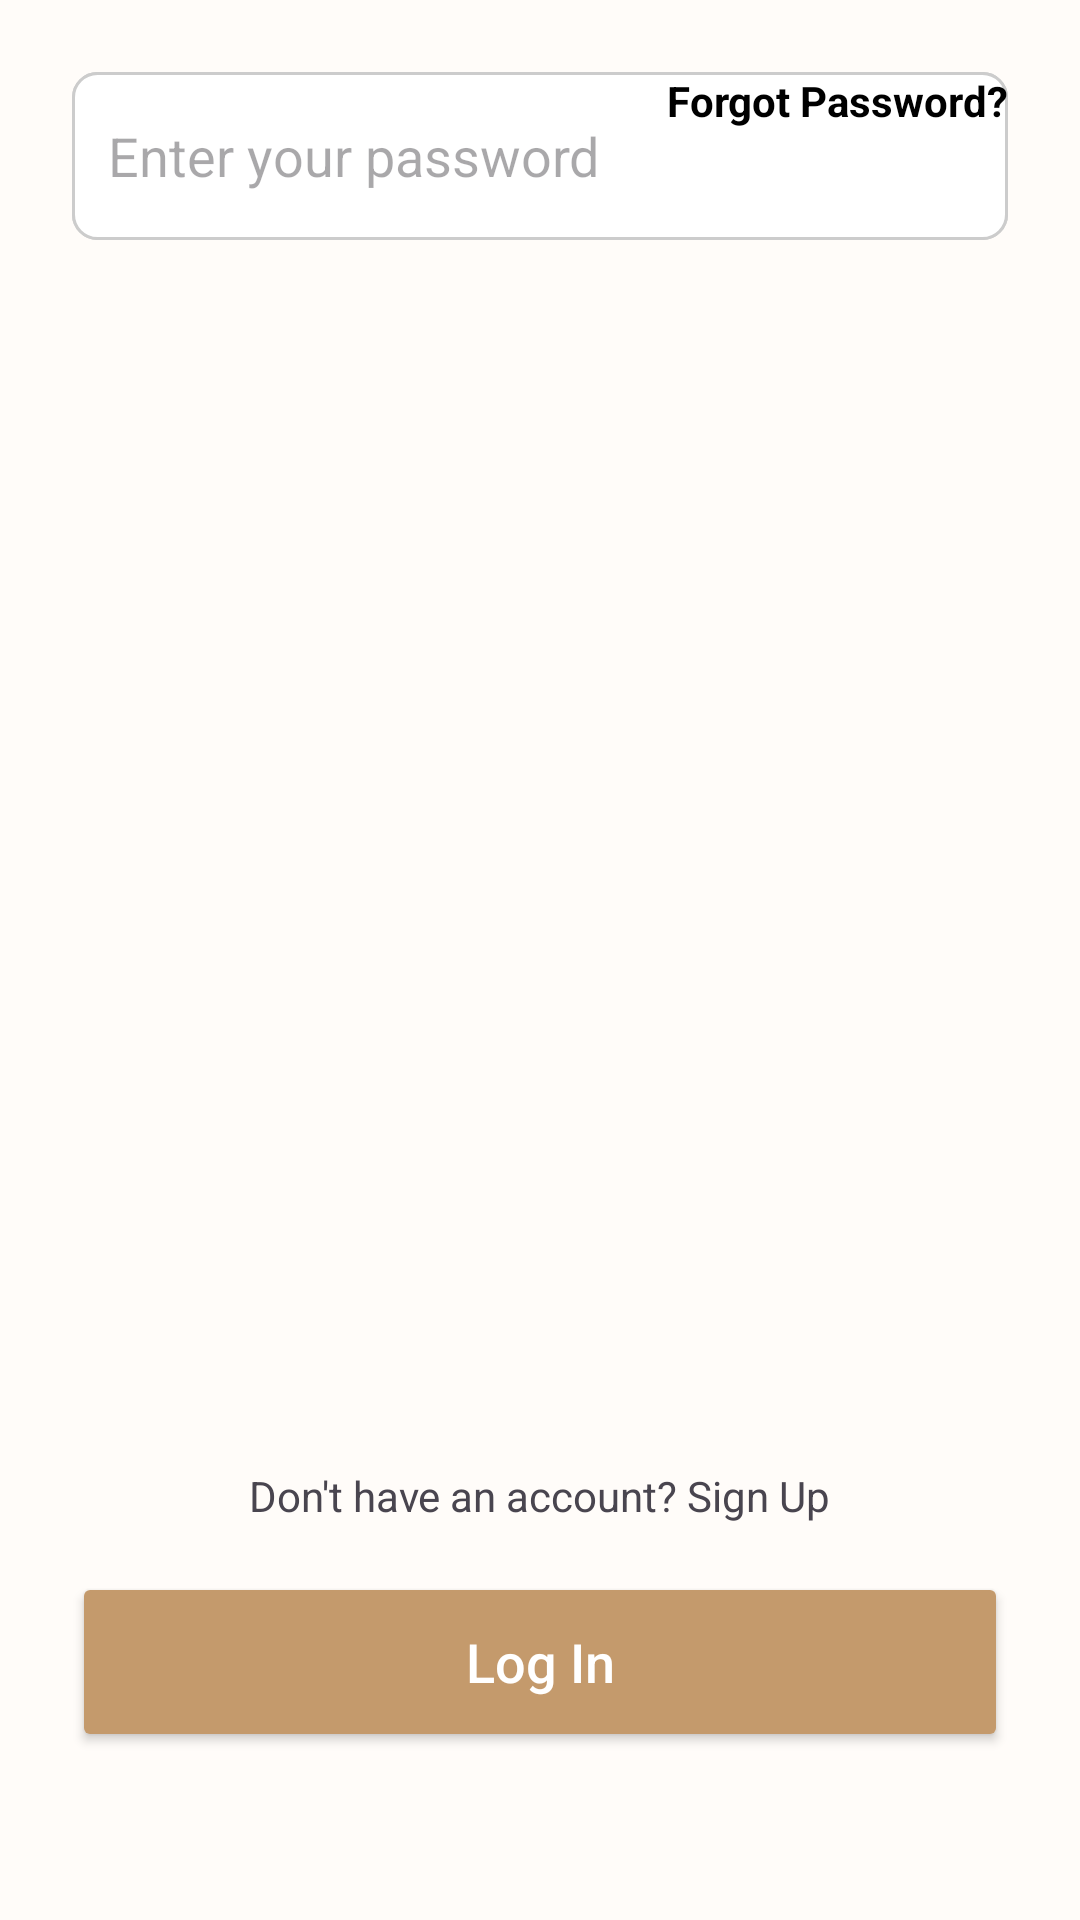

This screen was rendered from an Android layout file. Write that file and the resources it references.
<!-- AndroidManifest.xml: application theme Theme.SalonSync -->
<!-- res/layout/activity_main.xml -->
<?xml version="1.0" encoding="utf-8"?>
<androidx.constraintlayout.widget.ConstraintLayout
    xmlns:android="http://schemas.android.com/apk/res/android"
    xmlns:app="http://schemas.android.com/apk/res-auto"
    android:layout_width="match_parent"
    android:layout_height="match_parent"
    android:padding="24dp"
    android:background="#FFFCF9"> <ImageButton
    android:id="@+id/btnBack"
    android:layout_width="wrap_content"
    android:layout_height="wrap_content"
    android:background="?attr/selectableItemBackgroundBorderless"
    android:src="@drawable/ic_back_arrow"
    app:layout_constraintStart_toStartOf="parent"
    app:layout_top_toTopOf="parent" />

    <TextView
        android:id="@+id/tvHeaderTitle"
        android:layout_width="wrap_content"
        android:layout_height="wrap_content"
        android:text="Log In"
        android:textColor="#000000"
        android:textSize="18sp"
        android:textStyle="bold"
        app:layout_constraintEnd_toEndOf="parent"
        app:layout_constraintStart_toStartOf="parent"
        app:layout_top_toTopOf="parent" />

    <TextView
        android:id="@+id/tvWelcome"
        android:layout_width="wrap_content"
        android:layout_height="wrap_content"
        android:layout_marginTop="40dp"
        android:text="Welcome Back"
        android:textColor="#000000"
        android:textSize="32sp"
        android:textStyle="bold"
        app:layout_constraintStart_toStartOf="parent"
        app:layout_top_toBottomOf="@id/btnBack" />

    <TextView
        android:id="@+id/tvSubtext"
        android:layout_width="0dp"
        android:layout_height="wrap_content"
        android:layout_marginTop="8dp"
        android:text="Log in to your account to book your next salon appointment."
        android:textColor="#888888"
        android:textSize="16sp"
        app:layout_constraintEnd_toEndOf="parent"
        app:layout_constraintStart_toStartOf="parent"
        app:layout_top_toBottomOf="@id/tvWelcome" />

    <TextView
        android:id="@+id/labelEmail"
        android:layout_width="wrap_content"
        android:layout_height="wrap_content"
        android:layout_marginTop="32dp"
        android:text="Email or Phone Number"
        android:textStyle="bold"
        android:textColor="#000000"
        app:layout_constraintStart_toStartOf="parent"
        app:layout_top_toBottomOf="@id/tvSubtext" />

    <EditText
        android:id="@+id/etEmail"
        android:layout_width="match_parent"
        android:layout_height="56dp"
        android:layout_marginTop="8dp"
        android:background="@drawable/edittext_border"
        android:hint="Enter your email or phone"
        android:padding="12dp"
        app:layout_top_toBottomOf="@id/labelEmail" />

    <TextView
        android:id="@+id/labelPassword"
        android:layout_width="wrap_content"
        android:layout_height="wrap_content"
        android:layout_marginTop="20dp"
        android:text="Password"
        android:textStyle="bold"
        android:textColor="#000000"
        app:layout_constraintStart_toStartOf="parent"
        app:layout_top_toBottomOf="@id/etEmail" />

    <EditText
        android:id="@+id/etPassword"
        android:layout_width="match_parent"
        android:layout_height="56dp"
        android:layout_marginTop="8dp"
        android:background="@drawable/edittext_border"
        android:hint="Enter your password"
        android:inputType="textPassword"
        android:padding="12dp"
        app:layout_top_toBottomOf="@id/labelPassword" />

    <TextView
        android:id="@+id/tvForgotPwd"
        android:layout_width="wrap_content"
        android:layout_height="wrap_content"
        android:layout_marginTop="12dp"
        android:text="Forgot Password?"
        android:textStyle="bold"
        android:textColor="#000000"
        app:layout_constraintEnd_toEndOf="parent"
        app:layout_top_toBottomOf="@id/etPassword" />

    <Button
        android:id="@+id/btnLogin"
        android:layout_width="match_parent"
        android:layout_height="60dp"
        android:layout_marginBottom="32dp"
        android:backgroundTint="#C49A6C"
        android:text="Log In"
        android:textAllCaps="false"
        android:textColor="#FFFFFF"
        android:textSize="18sp"
        app:cornerRadius="8dp"
        app:layout_constraintBottom_toBottomOf="parent" />

    <TextView
        android:id="@+id/tvSignUp"
        android:layout_width="wrap_content"
        android:layout_height="wrap_content"
        android:layout_marginBottom="16dp"
        android:text="Don't have an account? Sign Up"
        app:layout_constraintBottom_toTopOf="@id/btnLogin"
        app:layout_constraintEnd_toEndOf="parent"
        app:layout_constraintStart_toStartOf="parent" />

</androidx.constraintlayout.widget.ConstraintLayout>
<!-- resources referenced by this layout -->
<resources>
  <!-- drawable edittext_border (drawable) -->
  <?xml version="1.0" encoding="utf-8"?>
  <shape xmlns:android="http://schemas.android.com/apk/res/android">
      <stroke android:width="1dp" android:color="#CCCCCC" /> <corners android:radius="8dp" /> <solid android:color="#FFFFFF" /> </shape>
  <style name="Theme.SalonSync" parent="Base.Theme.SalonSync" />
  <style name="Base.Theme.SalonSync" parent="Theme.Material3.DayNight.NoActionBar">
          
          
      </style>
</resources>
